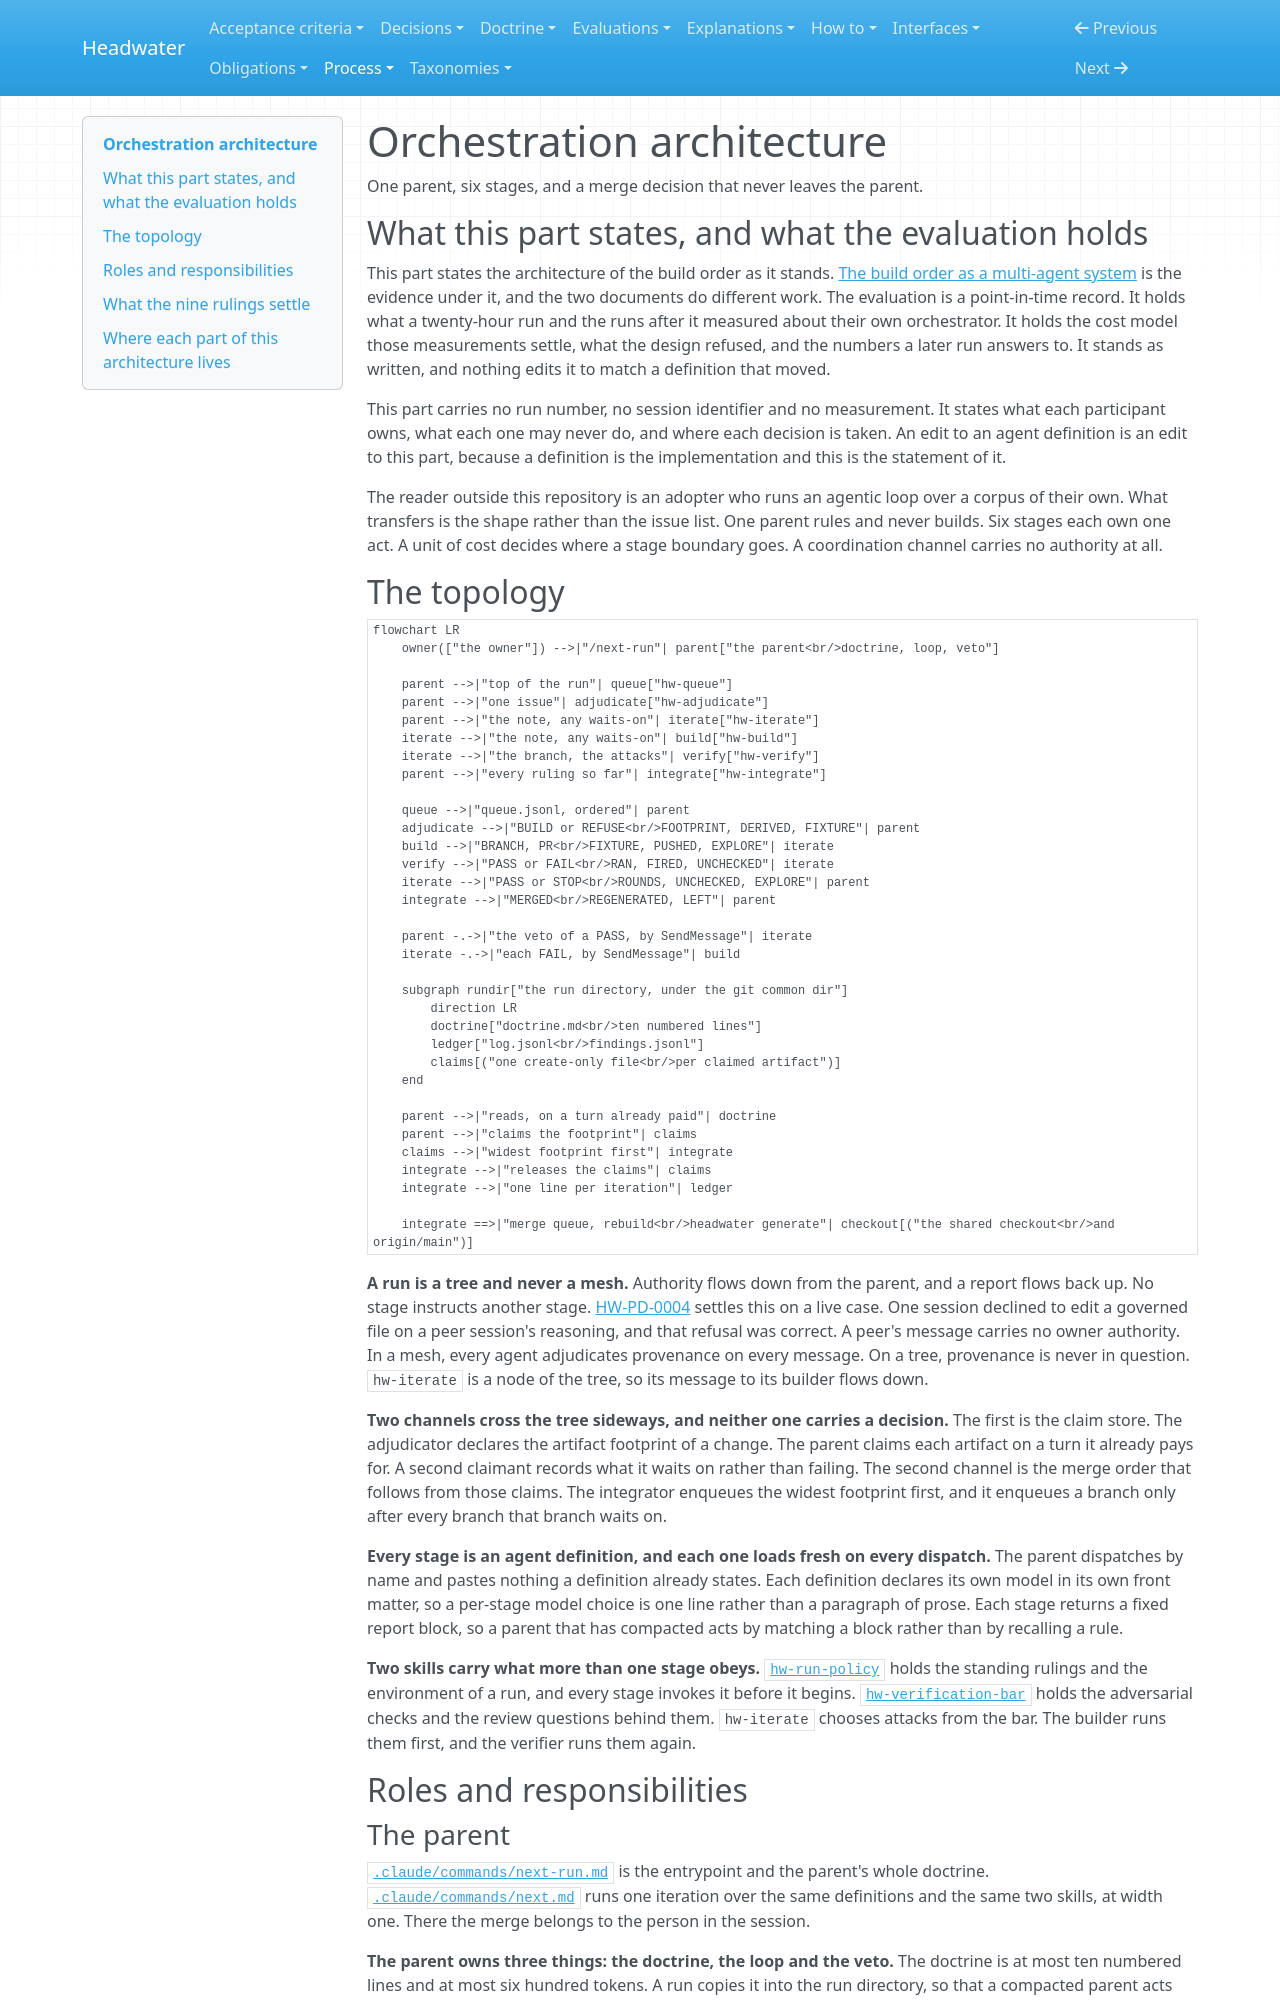

repository: headwater-ai/headwater · page: process/specs/orchestration-architecture/index.html · generator: mkdocs

---
id: HW-SPEC-orchestration-architecture
status: current
status_since: 2026-09-22
summary: "The six stages of a build-order run, what each one owns and never does, where the veto sits, and how claims order the merges."
last_verified: 2026-11-23
title: "Orchestration architecture"
provenance:
  warrant: asserted
  agency: agent
  drafted_by: claude-opus-5
  activity: draft
  evidence_basis: reconstructed
  reconstructed_from: "HW-EVAL-the-build-order-as-a-multi-agent-system, HW-PD-0001 through HW-PD-0007, and the five agent definitions, two commands and two skills this document governs, read at bddbac2b"
relations:
  traces_to:
    - HW-EVAL-the-build-order-as-a-multi-agent-system
    - HW-PD-0001
    - HW-PD-0002
    - HW-PD-0003
    - HW-PD-0004
    - HW-PD-0005
    - HW-PD-0006
    - HW-PD-0007
    - HW-PD-0022
    - HW-PD-0023
    - HW-PD-0025
  governs:
    - to: .claude/commands/next-run.md
      verified_revision: sha256:ff3bf7ab2aa540db97e647fd5d912d6b374c7cc86e974c06776a628196a81918
    - to: .claude/commands/next.md
      verified_revision: sha256:65438398940081eb75033a65eeb674007624aea69b885aaded52eeb0e0d93f4c
    - to: .claude/commands/next-experiment.md
      verified_revision: sha256:270efc411caed5a020fb846c7a09eac2f54e5d90554af816a098a5523435f7b5
    - to: .claude/agents/hw-queue.md
      verified_revision: sha256:9de674029827069d8f6fbda962e1d70929fed914ddc6c13c5288f28cff233e37
    - to: .claude/agents/hw-adjudicate.md
      verified_revision: sha256:f592617ef3457700823611f9bcecfb5fc2c898bd580150b9cd6abdb90f18f0e0
    - to: .claude/agents/hw-iterate.md
      verified_revision: sha256:d313e7a24da8b6e751c7afa1465262f0f8bf4e5a463d9c97a29c34b3f85abeae
    - to: .claude/agents/hw-build.md
      verified_revision: sha256:514d9bd8928adead987b1a24cc5ad55bb2aa46b8bd8c42346610acf2d7434c77
    - to: .claude/agents/hw-verify.md
      verified_revision: sha256:1608411f1139430ff5dbc7cf4f3743162a54831d6d553f4e7f9cefdaed8ba165
    - to: .claude/agents/hw-integrate.md
      verified_revision: sha256:6b3591141c22065cf43157c6da45fc1a9e588ce574c9d284b4defeb3f627e112
    - to: .claude/skills/hw-run-policy/SKILL.md
      verified_revision: sha256:90e6375ab97876c5fd9d19e0898f7ddfb769a885d1ca2aab240942c821af2472
    - to: .claude/agents/fixtures.sh
      verified_revision: sha256:185333ea04efeea26addf2257a14883a7f834927f0b084e7819de99c1525302f
    - to: .claude/skills/hw-verification-bar/SKILL.md
      verified_revision: sha256:369e10d5bb2d2c41ff9c3e5e377412e364320128368c8e4fa1e8a37a7f2976c7
---

# Orchestration architecture

One parent, six stages, and a merge decision that never leaves the parent.

## What this part states, and what the evaluation holds

This part states the architecture of the build order as it stands. [The build order as a multi-agent system](../evaluations/the-build-order-as-a-multi-agent-system.md) is the evidence under it, and the two documents do different work. The evaluation is a point-in-time record. It holds what a twenty-hour run and the runs after it measured about their own orchestrator. It holds the cost model those measurements settle, what the design refused, and the numbers a later run answers to. It stands as written, and nothing edits it to match a definition that moved.

This part carries no run number, no session identifier and no measurement. It states what each participant owns, what each one may never do, and where each decision is taken. An edit to an agent definition is an edit to this part, because a definition is the implementation and this is the statement of it.

The reader outside this repository is an adopter who runs an agentic loop over a corpus of their own. What transfers is the shape rather than the issue list. One parent rules and never builds. Six stages each own one act. A unit of cost decides where a stage boundary goes. A coordination channel carries no authority at all.

## The topology

```mermaid
flowchart LR
    owner(["the owner"]) -->|"/next-run"| parent["the parent<br/>doctrine, loop, veto"]

    parent -->|"top of the run"| queue["hw-queue"]
    parent -->|"one issue"| adjudicate["hw-adjudicate"]
    parent -->|"the note, any waits-on"| iterate["hw-iterate"]
    iterate -->|"the note, any waits-on"| build["hw-build"]
    iterate -->|"the branch, the attacks"| verify["hw-verify"]
    parent -->|"every ruling so far"| integrate["hw-integrate"]

    queue -->|"queue.jsonl, ordered"| parent
    adjudicate -->|"BUILD or REFUSE<br/>FOOTPRINT, DERIVED, FIXTURE"| parent
    build -->|"BRANCH, PR<br/>FIXTURE, PUSHED, EXPLORE"| iterate
    verify -->|"PASS or FAIL<br/>RAN, FIRED, UNCHECKED"| iterate
    iterate -->|"PASS or STOP<br/>ROUNDS, UNCHECKED, EXPLORE"| parent
    integrate -->|"MERGED<br/>REGENERATED, LEFT"| parent

    parent -.->|"the veto of a PASS, by SendMessage"| iterate
    iterate -.->|"each FAIL, by SendMessage"| build

    subgraph rundir["the run directory, under the git common dir"]
        direction LR
        doctrine["doctrine.md<br/>ten numbered lines"]
        ledger["log.jsonl<br/>findings.jsonl"]
        claims[("one create-only file<br/>per claimed artifact")]
    end

    parent -->|"reads, on a turn already paid"| doctrine
    parent -->|"claims the footprint"| claims
    claims -->|"widest footprint first"| integrate
    integrate -->|"releases the claims"| claims
    integrate -->|"one line per iteration"| ledger

    integrate ==>|"merge queue, rebuild<br/>headwater generate"| checkout[("the shared checkout<br/>and origin/main")]
```

**A run is a tree and never a mesh.** Authority flows down from the parent, and a report flows back up. No stage instructs another stage. [HW-PD-0004](../decisions/0004-coordination-is-a-create-only-claim-and-authority-stays-on-the-tree.md) settles this on a live case. One session declined to edit a governed file on a peer session's reasoning, and that refusal was correct. A peer's message carries no owner authority. In a mesh, every agent adjudicates provenance on every message. On a tree, provenance is never in question. `hw-iterate` is a node of the tree, so its message to its builder flows down.

**Two channels cross the tree sideways, and neither one carries a decision.** The first is the claim store. The adjudicator declares the artifact footprint of a change. The parent claims each artifact on a turn it already pays for. A second claimant records what it waits on rather than failing. The second channel is the merge order that follows from those claims. The integrator enqueues the widest footprint first, and it enqueues a branch only after every branch that branch waits on.

**Every stage is an agent definition, and each one loads fresh on every dispatch.** The parent dispatches by name and pastes nothing a definition already states. Each definition declares its own model in its own front matter, so a per-stage model choice is one line rather than a paragraph of prose. Each stage returns a fixed report block, so a parent that has compacted acts by matching a block rather than by recalling a rule.

**Two skills carry what more than one stage obeys.** [`hw-run-policy`](https://github.com/headwater-ai/headwater/blob/main/.claude/skills/hw-run-policy/SKILL.md) holds the standing rulings and the environment of a run, and every stage invokes it before it begins. [`hw-verification-bar`](https://github.com/headwater-ai/headwater/blob/main/.claude/skills/hw-verification-bar/SKILL.md) holds the adversarial checks and the review questions behind them. `hw-iterate` chooses attacks from the bar. The builder runs them first, and the verifier runs them again.

## Roles and responsibilities
